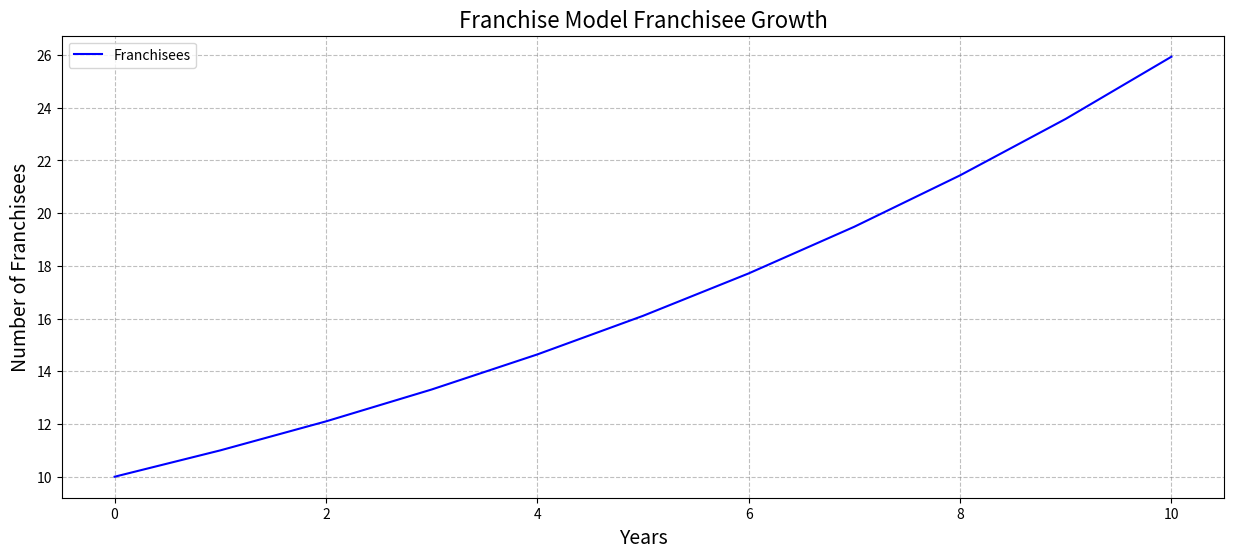
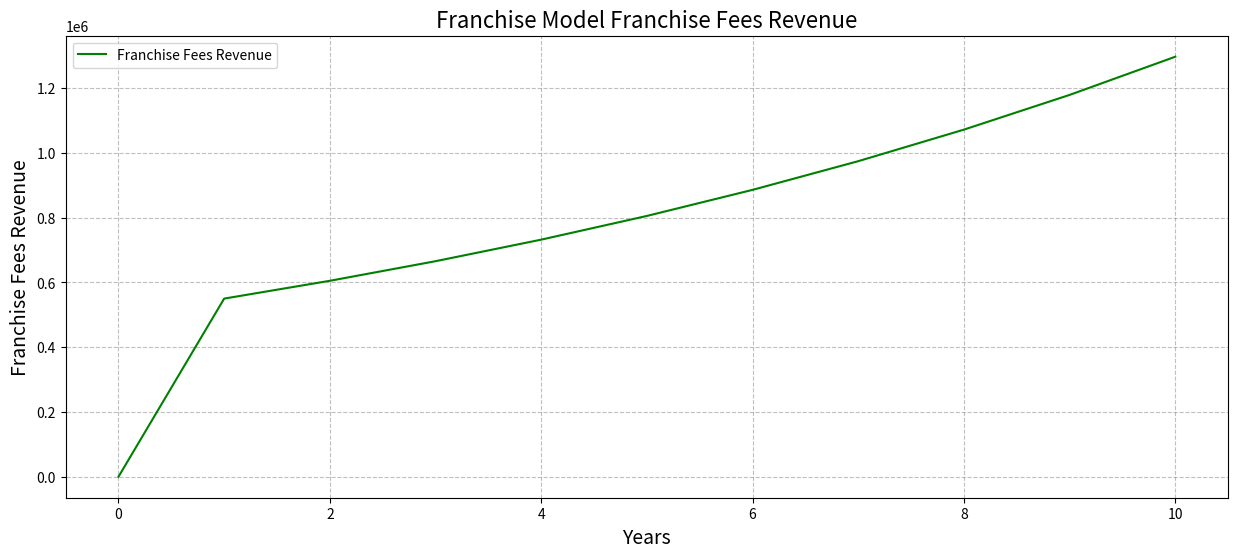

Here is the Python script that generated these plots, in order:
#importing libraries
import numpy as np
import pandas as pd
import matplotlib.pyplot as plt

#class franchise Model
class FranchiseModel:
    def __init__(self, initial_franchisees: int, growth_rate: float, num_years: int, franchise_fee: float):
        self.initial_franchisees = initial_franchisees
        self.growth_rate = growth_rate
        self.num_years = num_years
        self.franchise_fee = franchise_fee
        
    def simulate(self):
        franchisees = [self.initial_franchisees]
        franchise_fees = [0.0]
        
        for year in range(1, self.num_years + 1):
            #new franchisees based on growth rate
            new_franchisees = franchisees[-1] * (1 + self.growth_rate)
            
            #franchise fee revenue
            revenue = new_franchisees * self.franchise_fee
            
            #append data to lists
            franchisees.append(new_franchisees)
            franchise_fees.append(revenue)
        
        return franchisees, franchise_fees
    
    def plot_simulation(self):
        franchisees, franchise_fees = self.simulate()
        years = list(range(self.num_years + 1))
        
        plt.figure(figsize=(15, 6))
        plt.plot(years, franchisees, label="Franchisees", color="blue")
        plt.grid(linestyle='--', color='gray', alpha=0.5)
        plt.xlabel('Years', fontsize=14)
        plt.ylabel('Number of Franchisees', fontsize=14)
        plt.title('Franchise Model Franchisee Growth', fontsize=16)
        plt.legend()
        plt.show()
        
        plt.figure(figsize=(15, 6))
        plt.plot(years, franchise_fees, label="Franchise Fees Revenue", color="green")
        plt.grid(linestyle='--', color='gray', alpha=0.5)
        plt.xlabel('Years', fontsize=14)
        plt.ylabel('Franchise Fees Revenue', fontsize=14)
        plt.title('Franchise Model Franchise Fees Revenue', fontsize=16)
        plt.legend()
        plt.show()

    def to_dataframe(self):
        franchisees, franchise_fees = self.simulate()
        years = list(range(self.num_years + 1))
        data = {'Year': years, 'Franchisees': franchisees, 'Franchise Fees Revenue': franchise_fees}
        df = pd.DataFrame(data)
        return df

#parameters
initial_franchisees = 10
#annual growth rate
growth_rate = 0.1 
num_years = 10
#franchise fee per new franchisee
franchise_fee = 50000  

#FranchiseModel instance
franchise_model = FranchiseModel(initial_franchisees, growth_rate, num_years, franchise_fee)
franchise_model.plot_simulation()
franchise_df = franchise_model.to_dataframe()
print(franchise_df)
